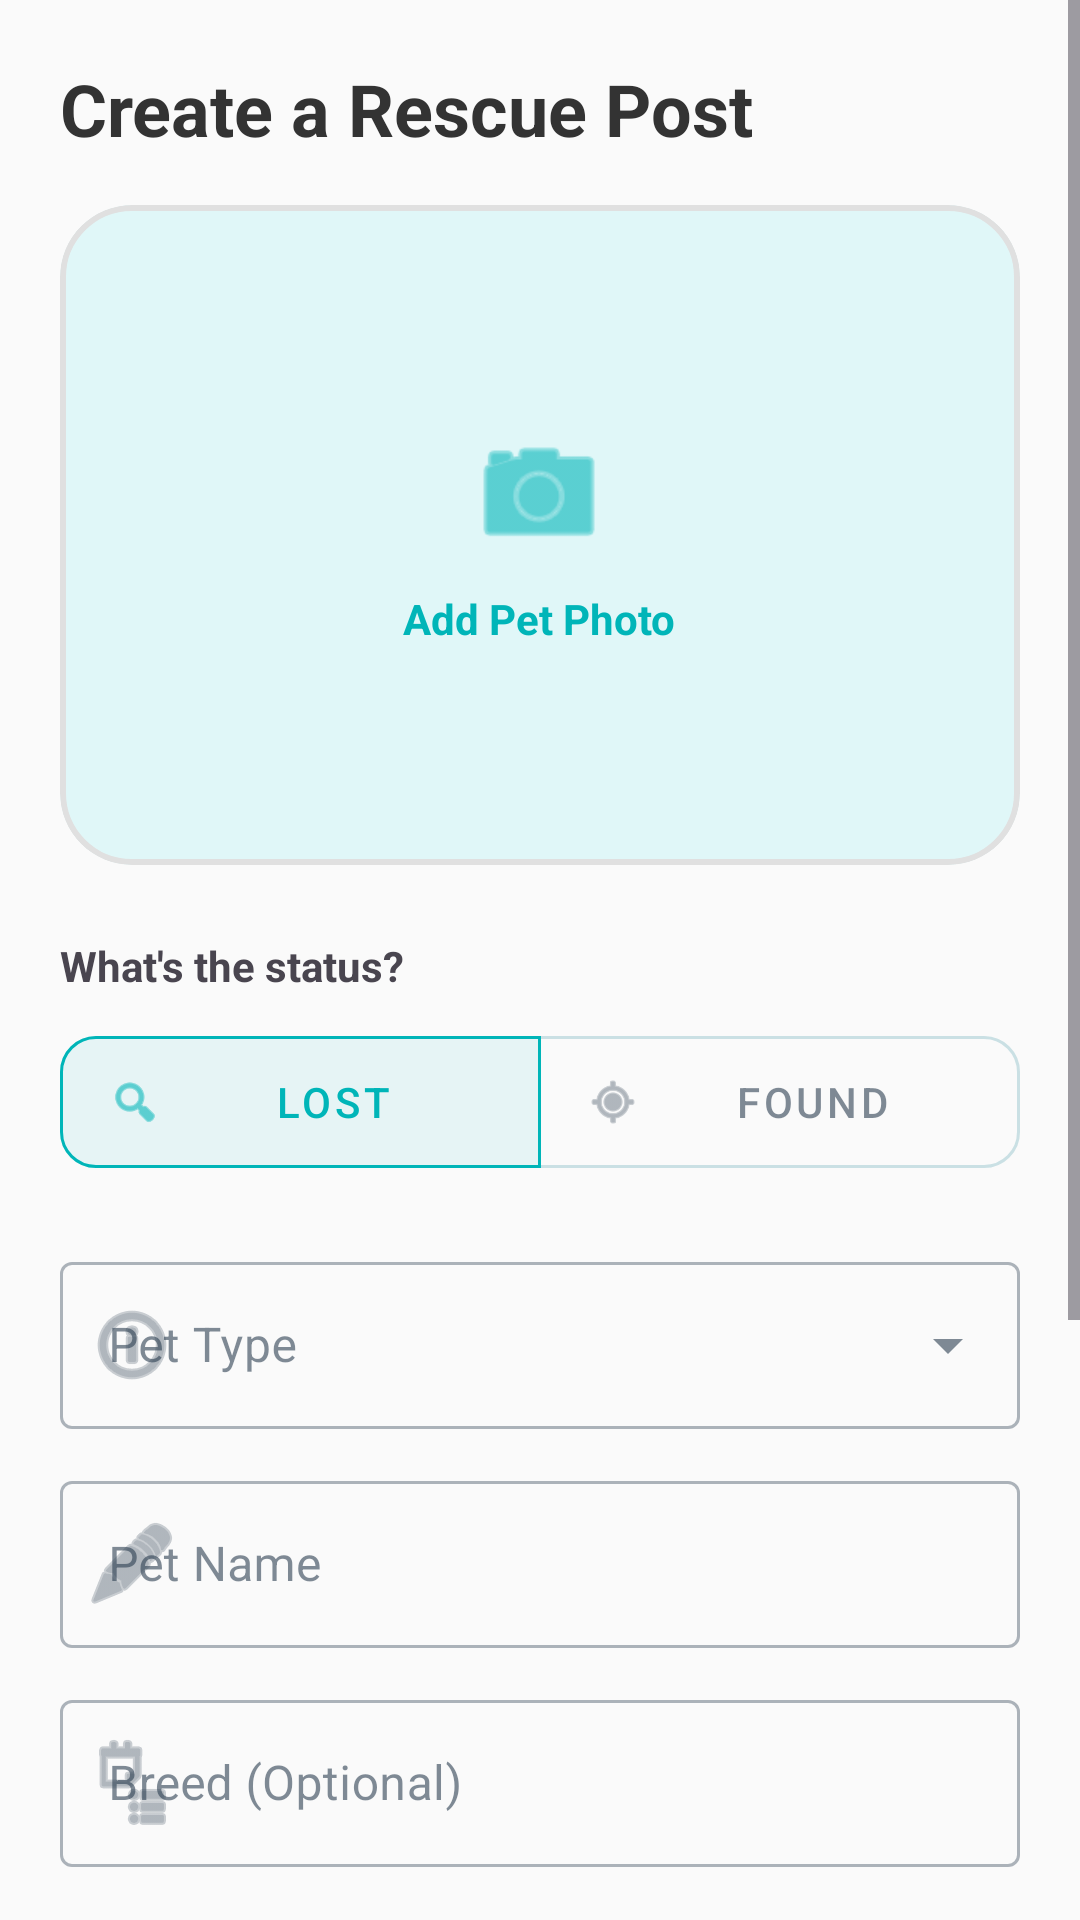

Layout XML and referenced resources for this Android screen:
<!-- AndroidManifest.xml: application theme Theme.PetRescue -->
<!-- res/layout/fragment_create_post.xml -->
<?xml version="1.0" encoding="utf-8"?>
<FrameLayout xmlns:android="http://schemas.android.com/apk/res/android"
  xmlns:app="http://schemas.android.com/apk/res-auto"
  android:layout_width="match_parent"
  android:layout_height="match_parent"
  android:background="#FAFAFA">

  <ScrollView
    android:layout_width="match_parent"
    android:layout_height="match_parent"
    android:fillViewport="true">

    <LinearLayout
      android:layout_width="match_parent"
      android:layout_height="wrap_content"
      android:orientation="vertical"
      android:padding="20dp">

      <TextView
        android:layout_width="wrap_content"
        android:layout_height="wrap_content"
        android:layout_marginBottom="16dp"
        android:text="Create a Rescue Post"
        android:textColor="#333333"
        android:textSize="24sp"
        android:textStyle="bold" />

      <com.google.android.material.card.MaterialCardView
        android:id="@+id/cardPhoto"
        android:layout_width="match_parent"
        android:layout_height="220dp"
        android:clickable="true"
        android:focusable="true"
        app:cardCornerRadius="24dp"
        app:cardElevation="0dp"
        app:strokeColor="#E0E0E0"
        app:strokeWidth="2dp">

        <FrameLayout
          android:layout_width="match_parent"
          android:layout_height="match_parent">

          <ImageView
            android:id="@+id/imagePet"
            android:layout_width="match_parent"
            android:layout_height="match_parent"
            android:scaleType="centerCrop" />

          <LinearLayout
            android:layout_width="wrap_content"
            android:layout_height="wrap_content"
            android:layout_gravity="center"
            android:gravity="center"
            android:orientation="vertical">

            <ImageView
              android:layout_width="48dp"
              android:layout_height="48dp"
              android:src="@android:drawable/ic_menu_camera"
              app:tint="?attr/colorPrimary" />

            <TextView
              android:layout_width="wrap_content"
              android:layout_height="wrap_content"
              android:layout_marginTop="8dp"
              android:text="Add Pet Photo"
              android:textColor="?attr/colorPrimary"
              android:textStyle="bold" />
          </LinearLayout>
        </FrameLayout>
      </com.google.android.material.card.MaterialCardView>

      <TextView
        android:layout_width="wrap_content"
        android:layout_height="wrap_content"
        android:layout_marginTop="24dp"
        android:layout_marginBottom="8dp"
        android:text="What's the status?"
        android:textStyle="bold" />

      <com.google.android.material.button.MaterialButtonToggleGroup
        android:id="@+id/toggleStatus"
        android:layout_width="match_parent"
        android:layout_height="wrap_content"
        app:checkedButton="@+id/buttonLost"
        app:selectionRequired="true"
        app:singleSelection="true">

        <com.google.android.material.button.MaterialButton
          android:id="@+id/buttonLost"
          style="@style/Widget.MaterialComponents.Button.OutlinedButton"
          android:layout_width="0dp"
          android:layout_height="56dp"
          android:layout_weight="1"
          android:text="Lost"
          app:cornerRadius="12dp"
          app:icon="@android:drawable/ic_menu_search" />

        <com.google.android.material.button.MaterialButton
          android:id="@+id/buttonFound"
          style="@style/Widget.MaterialComponents.Button.OutlinedButton"
          android:layout_width="0dp"
          android:layout_height="56dp"
          android:layout_weight="1"
          android:text="Found"
          app:cornerRadius="12dp"
          app:icon="@android:drawable/ic_menu_mylocation" />
      </com.google.android.material.button.MaterialButtonToggleGroup>

      <com.google.android.material.textfield.TextInputLayout
        style="@style/Widget.MaterialComponents.TextInputLayout.OutlinedBox.ExposedDropdownMenu"
        android:layout_width="match_parent"
        android:layout_height="wrap_content"
        android:layout_marginTop="20dp"
        android:hint="Pet Type"
        app:startIconDrawable="@android:drawable/ic_menu_info_details">

        <AutoCompleteTextView
          android:id="@+id/dropdownPetType"
          android:layout_width="match_parent"
          android:layout_height="wrap_content"
          android:inputType="none" />
      </com.google.android.material.textfield.TextInputLayout>

      <com.google.android.material.textfield.TextInputLayout
        style="@style/Widget.MaterialComponents.TextInputLayout.OutlinedBox"
        android:layout_width="match_parent"
        android:layout_height="wrap_content"
        android:layout_marginTop="12dp"
        android:hint="Pet Name"
        app:startIconDrawable="@android:drawable/ic_menu_edit">

        <com.google.android.material.textfield.TextInputEditText
          android:id="@+id/editPetName"
          android:layout_width="match_parent"
          android:layout_height="wrap_content"
          android:inputType="textCapWords" />
      </com.google.android.material.textfield.TextInputLayout>

      <com.google.android.material.textfield.TextInputLayout
        style="@style/Widget.MaterialComponents.TextInputLayout.OutlinedBox"
        android:layout_width="match_parent"
        android:layout_height="wrap_content"
        android:layout_marginTop="12dp"
        android:hint="Breed (Optional)"
        app:startIconDrawable="@android:drawable/ic_menu_agenda">

        <com.google.android.material.textfield.TextInputEditText
          android:id="@+id/editBreed"
          android:layout_width="match_parent"
          android:layout_height="wrap_content"
          android:inputType="textCapWords" />
      </com.google.android.material.textfield.TextInputLayout>

      <com.google.android.material.textfield.TextInputLayout
        android:id="@+id/layoutLocation"
        style="@style/Widget.MaterialComponents.TextInputLayout.OutlinedBox"
        android:layout_width="match_parent"
        android:layout_height="wrap_content"
        android:layout_marginTop="12dp"
        android:hint="Where was it seen?"
        app:startIconDrawable="@android:drawable/ic_dialog_map">

        <AutoCompleteTextView
          android:id="@+id/editLocation"
          android:layout_width="match_parent"
          android:layout_height="wrap_content"
          android:completionThreshold="1"
          android:inputType="text" />
      </com.google.android.material.textfield.TextInputLayout>

      <com.google.android.material.textfield.TextInputLayout
        style="@style/Widget.MaterialComponents.TextInputLayout.OutlinedBox"
        android:layout_width="match_parent"
        android:layout_height="wrap_content"
        android:layout_marginTop="12dp"
        android:hint="Tell us more...">

        <com.google.android.material.textfield.TextInputEditText
          android:id="@+id/editDescription"
          android:layout_width="match_parent"
          android:layout_height="wrap_content"
          android:gravity="top"
          android:minLines="3" />
      </com.google.android.material.textfield.TextInputLayout>

      <LinearLayout
        android:layout_width="match_parent"
        android:layout_height="wrap_content"
        android:layout_marginTop="32dp"
        android:layout_marginBottom="24dp"
        android:orientation="horizontal">

        <com.google.android.material.button.MaterialButton
          android:id="@+id/buttonCancel"
          style="@style/Widget.MaterialComponents.Button.TextButton"
          android:layout_width="0dp"
          android:layout_height="56dp"
          android:layout_weight="1"
          android:text="Discard"
          android:textColor="#757575" />

        <com.google.android.material.button.MaterialButton
          android:id="@+id/buttonSubmit"
          android:layout_width="0dp"
          android:layout_height="56dp"
          android:layout_marginStart="12dp"
          android:layout_weight="1.5"
          android:text="Post Alert"
          app:cornerRadius="16dp" />
      </LinearLayout>

    </LinearLayout>
  </ScrollView>

  <RelativeLayout
    android:id="@+id/loadingOverlay"
    android:layout_width="match_parent"
    android:layout_height="match_parent"
    android:background="#99000000"
    android:clickable="true"
    android:focusable="true"
    android:visibility="gone">

    <LinearLayout
      android:layout_width="wrap_content"
      android:layout_height="wrap_content"
      android:layout_centerInParent="true"
      android:gravity="center"
      android:orientation="vertical">

      <ProgressBar
        android:layout_width="64dp"
        android:layout_height="64dp"
        android:indeterminateTint="@android:color/white" />

      <TextView
        android:layout_width="wrap_content"
        android:layout_height="wrap_content"
        android:layout_marginTop="16dp"
        android:text="Creating your post..."
        android:textColor="@android:color/white"
        android:textSize="16sp"
        android:textStyle="bold" />
    </LinearLayout>
  </RelativeLayout>

</FrameLayout>
<!-- resources referenced by this layout -->
<resources>
  <style name="Theme.PetRescue" parent="Theme.Material3.Light.NoActionBar">
      
      <item name="colorPrimary">@color/logo_teal</item>
      <item name="colorOnPrimary">@color/white</item>
      <item name="colorPrimaryContainer">@color/logo_teal_light</item>
      <item name="colorOnPrimaryContainer">@color/logo_teal_dark</item>
  
      
      <item name="colorSecondary">@color/logo_orange</item>
      <item name="colorOnSecondary">@color/white</item>
      <item name="colorSecondaryContainer">@color/logo_teal_light</item>
      <item name="colorOnSecondaryContainer">@color/logo_teal</item>
  
      
      <item name="colorTertiary">@color/blue_dark</item>
      <item name="colorOnTertiary">@color/white</item>
  
      
      <item name="android:statusBarColor">@color/logo_teal</item>
      <item name="android:windowLightStatusBar">false</item>
  
      
      <item name="android:windowBackground">@color/blue_light</item>
      <item name="colorSurface">@color/blue_light</item>
      <item name="colorOnSurface">@color/blue_dark</item>
  
      
      <item name="colorSurfaceVariant">#E8F3F4</item>
      <item name="colorOnSurfaceVariant">@color/text_hint</item>
  
      
      <item name="colorSurfaceContainer">@color/blue_light</item>
      <item name="colorSurfaceContainerHigh">@color/blue_light</item>
      <item name="colorSurfaceContainerHighest">@color/blue_light</item>
  
      <item name="colorOutline">@color/logo_teal</item>
      <item name="colorOutlineVariant">#CFE5E6</item>
    </style>
  <color name="logo_teal">#00B5B8</color>
  <color name="white">#FFFFFFFF</color>
  <color name="logo_teal_light">#E0F7F8</color>
  <color name="logo_teal_dark">#008B8E</color>
  <color name="logo_orange">#F7941D</color>
  <color name="blue_dark">#2C3E50</color>
  <color name="blue_light">@color/logo_teal_light</color>
  <color name="text_hint">#757575</color>
</resources>
